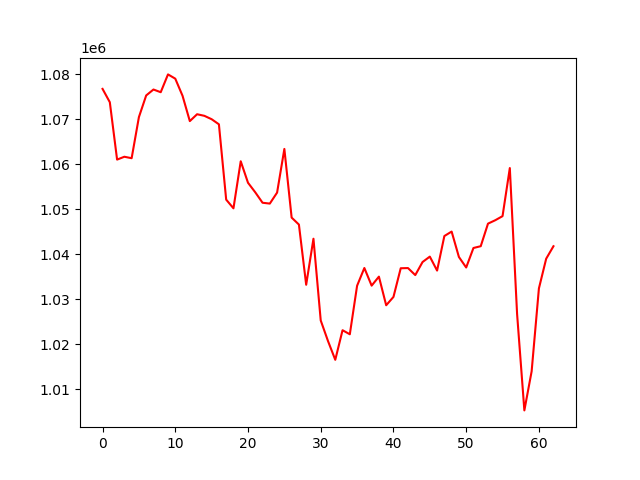

Values plotted in this chart, from the file beside it:
, 0
0, 1076783
1, 1073817
2, 1061054
3, 1061692
4, 1061364
5, 1070507
6, 1075323
7, 1076643
8, 1076044
9, 1080004
10, 1079056
11, 1075245
12, 1069618
13, 1071145
14, 1070791
15, 1070037
16, 1068904
17, 1052155
18, 1050221
19, 1060684
20, 1055905
21, 1053778
22, 1051461
23, 1051273
24, 1053720
25, 1063428
26, 1048157
27, 1046608
28, 1033222
29, 1043459
30, 1025281
31, 1020705
32, 1016530
33, 1023113
34, 1022208
35, 1033000
36, 1036950
37, 1033026
38, 1035028
39, 1028661
40, 1030513
41, 1036893
42, 1036933
43, 1035372
44, 1038275
45, 1039482
46, 1036376
47, 1044059
48, 1045052
49, 1039401
50, 1037060
51, 1041398
52, 1041797
53, 1046814
54, 1047575
55, 1048481
56, 1059176
57, 1026723
58, 1005280
59, 1013968
... 3 more rows
